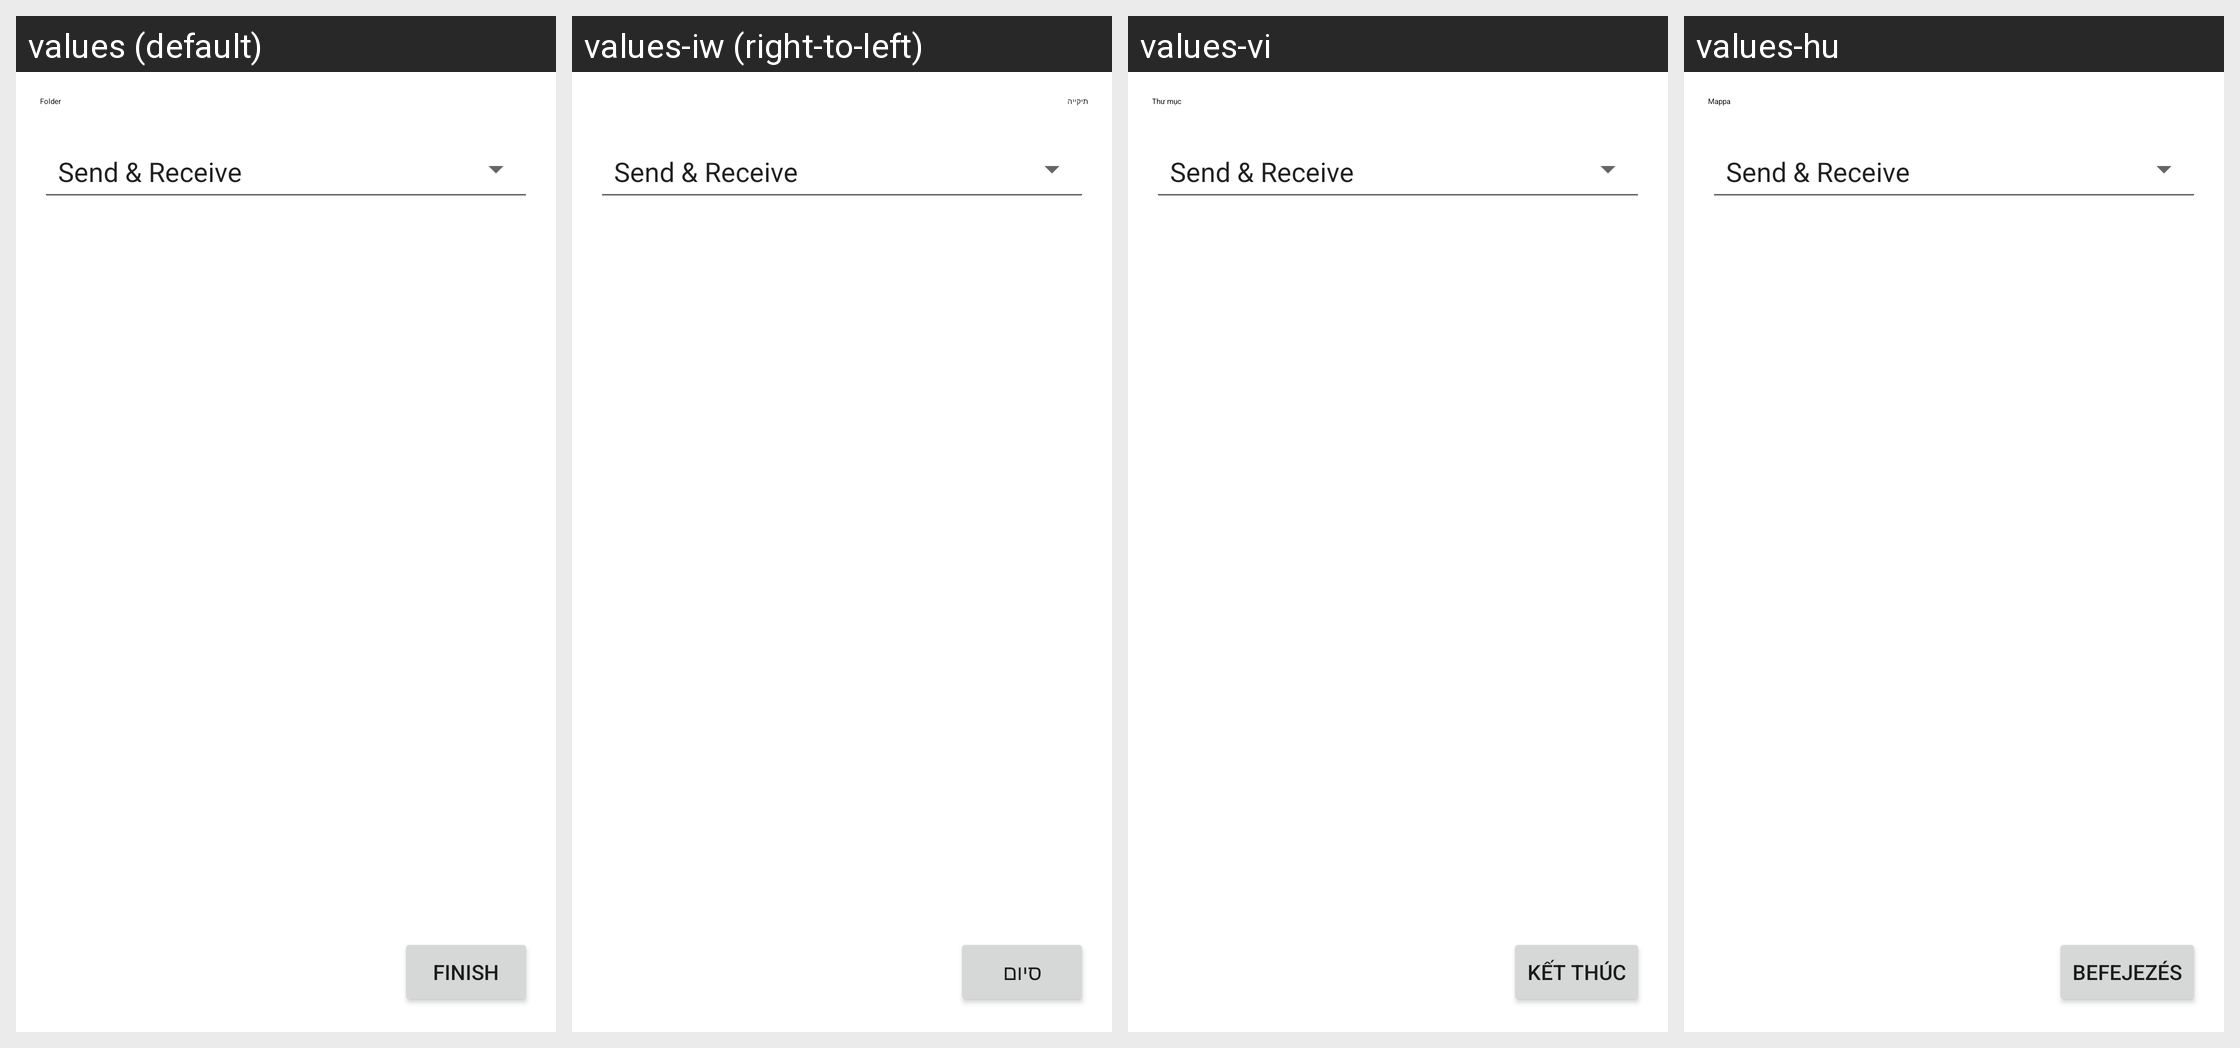

Strings drawn on this Android screen and how each of the app's shown locales translates them:
Android screen res/layout/fragment_foldertype_dialog.xml rendered under 4 locales, left to right: values (default), values-iw (right-to-left), values-vi, values-hu. Device: Nexus 5 (rendered at 1080×1920; each locale shown at half size, 540×960, under a caption strip naming it); theme ApplicationTheme.
Other locales in the repository, not shown: values-ar, values-az, values-be, values-bg, values-ca, values-ckb, values-cs, values-da, values-de, values-el, values-es, values-et, values-fi, values-fr, values-gl, values-in, values-it, values-ja, values-ko, values-nb, values-nl, values-pl, values-pt, values-ro, values-ru, values-sk, values-sl, values-sr, values-sv, values-tr, values-zh-rCN, values-zh-rTW.
Strings drawn on this screen, with the default value and each locale's value (text and hints the layout hard-codes, and strings that could not be matched under every locale, appear in the picture but are not listed):

folder_title
  values: Folder
  values-iw: תיקייה
  values-vi: Thư mục
  values-hu: Mappa

finish
  values: Finish
  values-iw: סיום
  values-vi: Kết thúc
  values-hu: Befejezés
